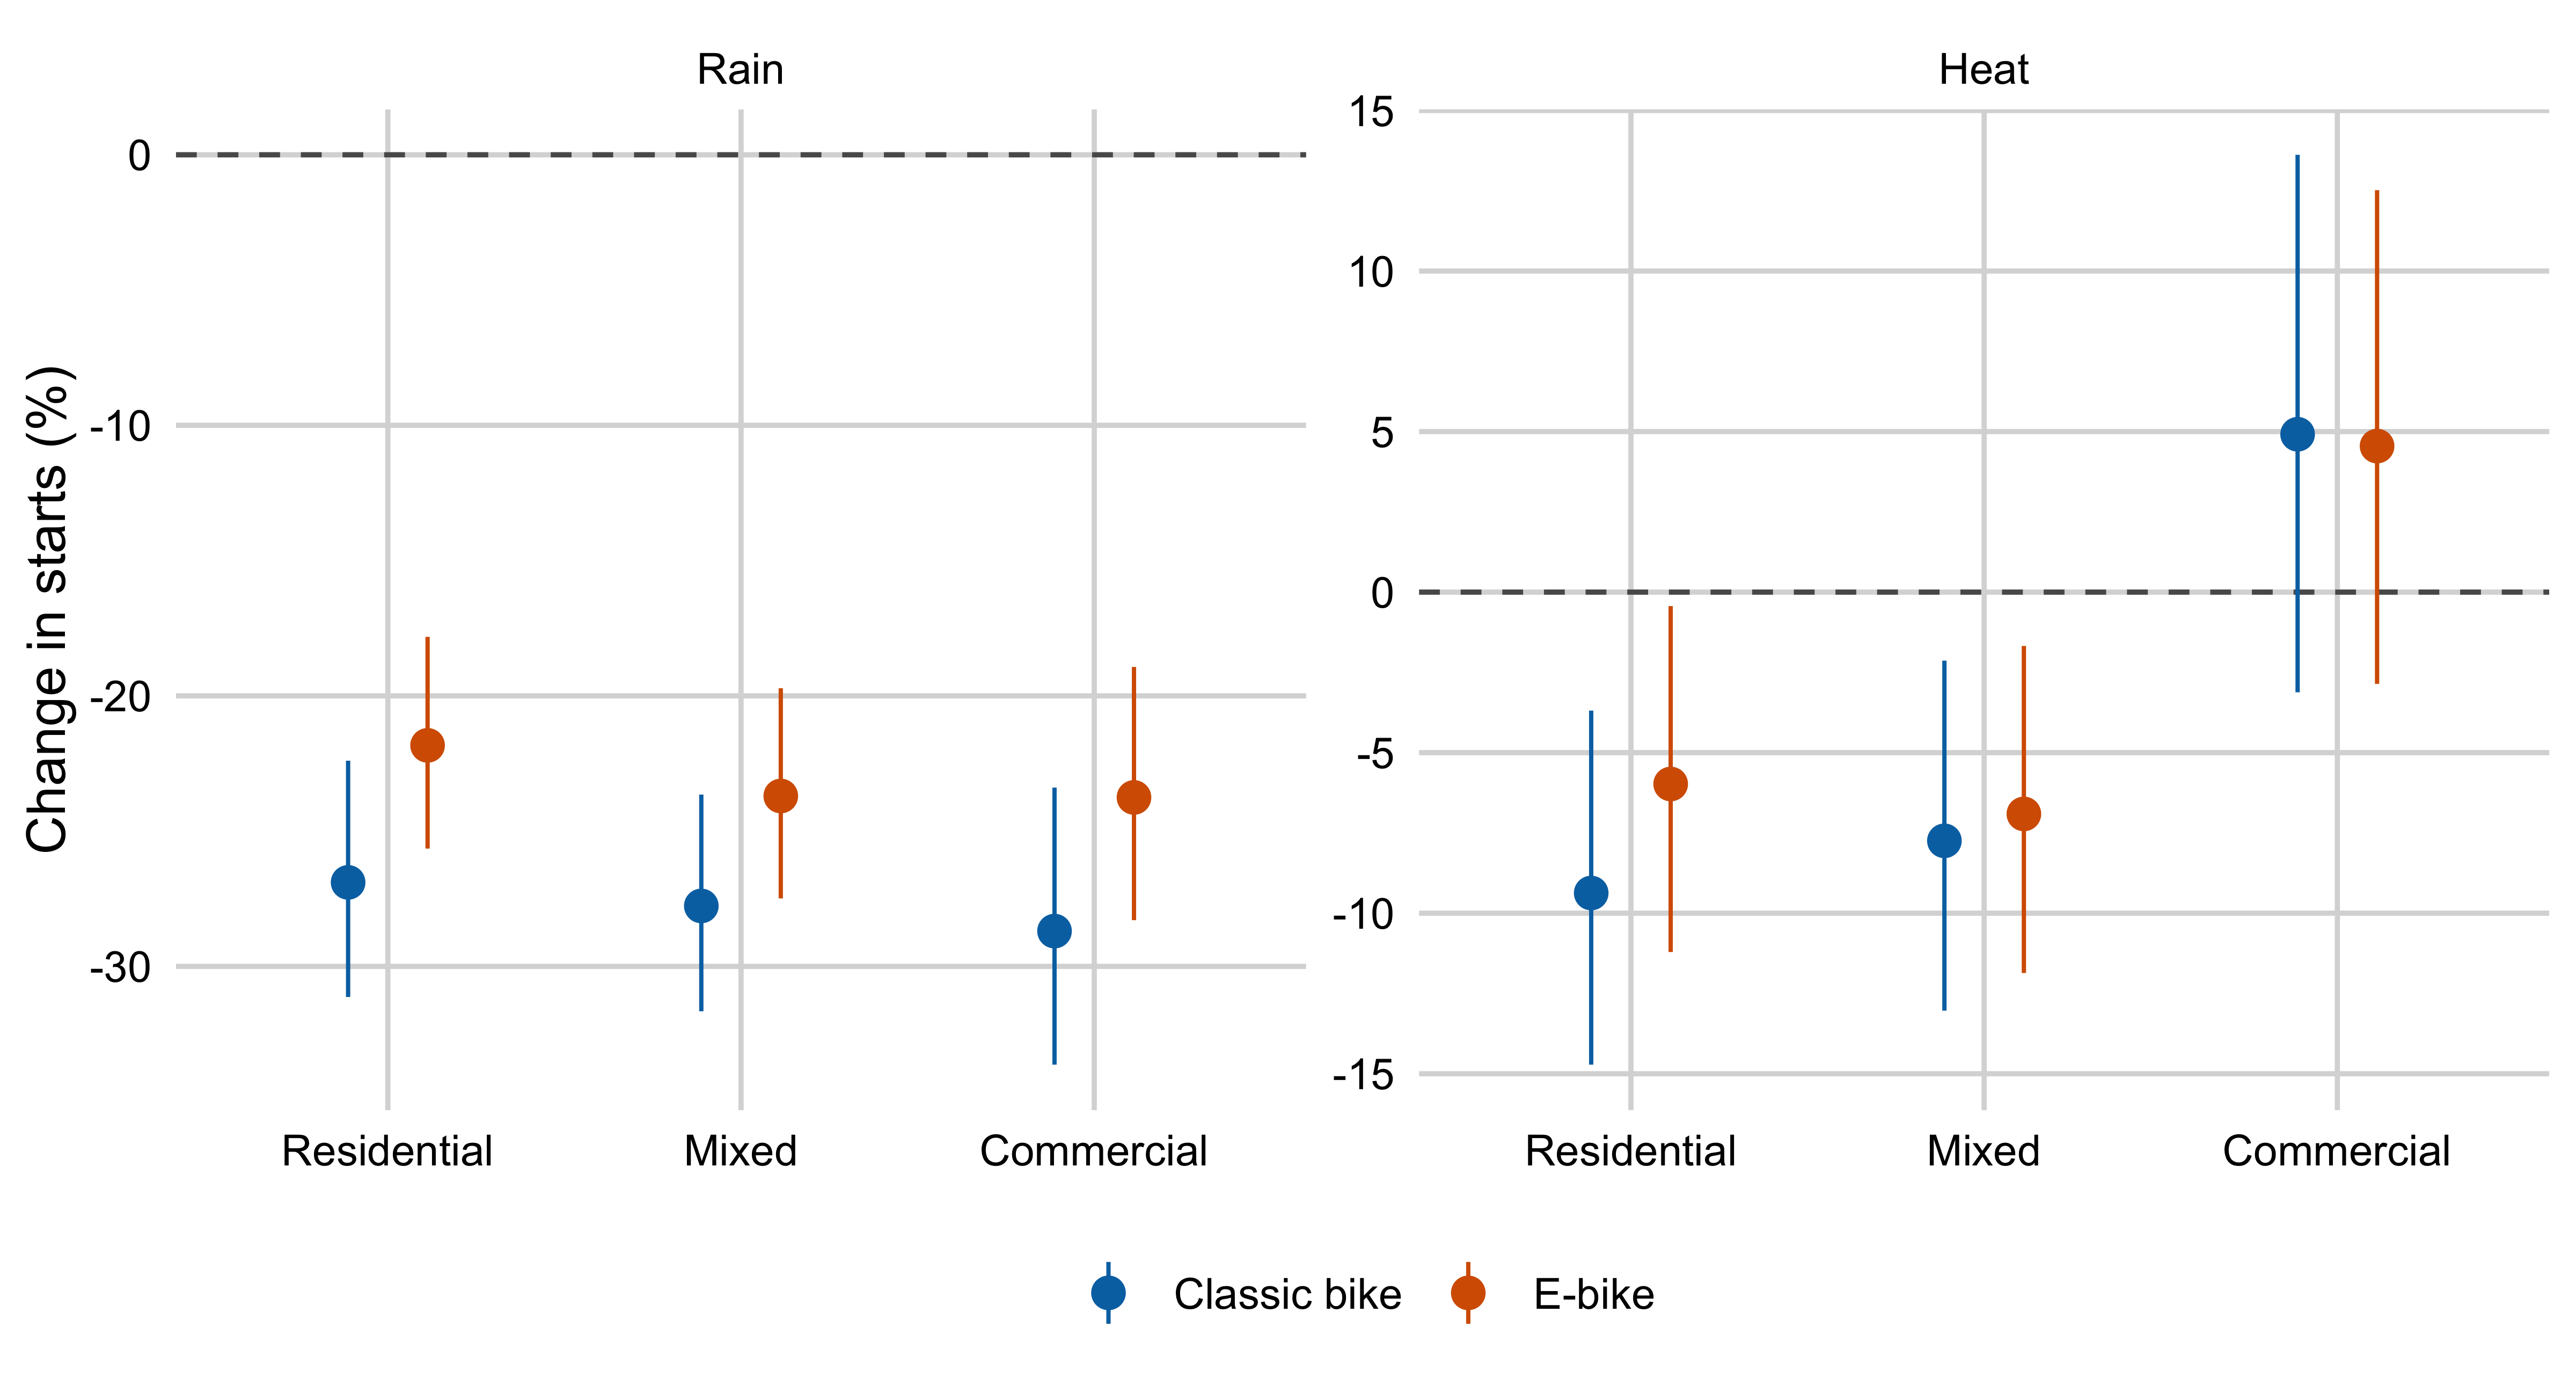

Values plotted in this chart, from the file beside it:
outcome, contrast, estimate, se, pct, pct_lo, pct_hi, p, note
classic, rain_residential, -0.3133, 0.03046, -26.9, -31.13, -22.4, 8.29652491827423e-25, 
classic, hot_residential, -0.0984, 0.03102, -9.371, -14.72, -3.691, 0.001512, 
classic, rain_mixed, -0.3253, 0.02827, -27.77, -31.66, -23.65, 1.24219190842948e-30, 
classic, hot_mixed, -0.08062, 0.03013, -7.745, -13.04, -2.134, 0.007451, 
classic, rain_commercial, -0.3382, 0.03661, -28.7, -33.63, -23.39, 2.51160083838135e-20, 
classic, hot_commercial, 0.048, 0.04066, 4.917, -3.12, 13.62, 0.2378, 
electric, rain_residential, -0.2463, 0.02553, -21.83, -25.65, -17.82, 5.04993864405282e-22, 
electric, hot_residential, -0.06162, 0.02921, -5.976, -11.21, -0.435, 0.03492, 
electric, rain_mixed, -0.2705, 0.02596, -23.7, -27.49, -19.72, 1.99400664278327e-25, 
electric, hot_mixed, -0.07159, 0.0279, -6.908, -11.86, -1.676, 0.01029, 
electric, rain_commercial, -0.2712, 0.03129, -23.76, -28.29, -18.93, 4.44993901496195e-18, 
electric, hot_commercial, 0.04448, 0.03748, 4.548, -2.857, 12.52, 0.2354, 
